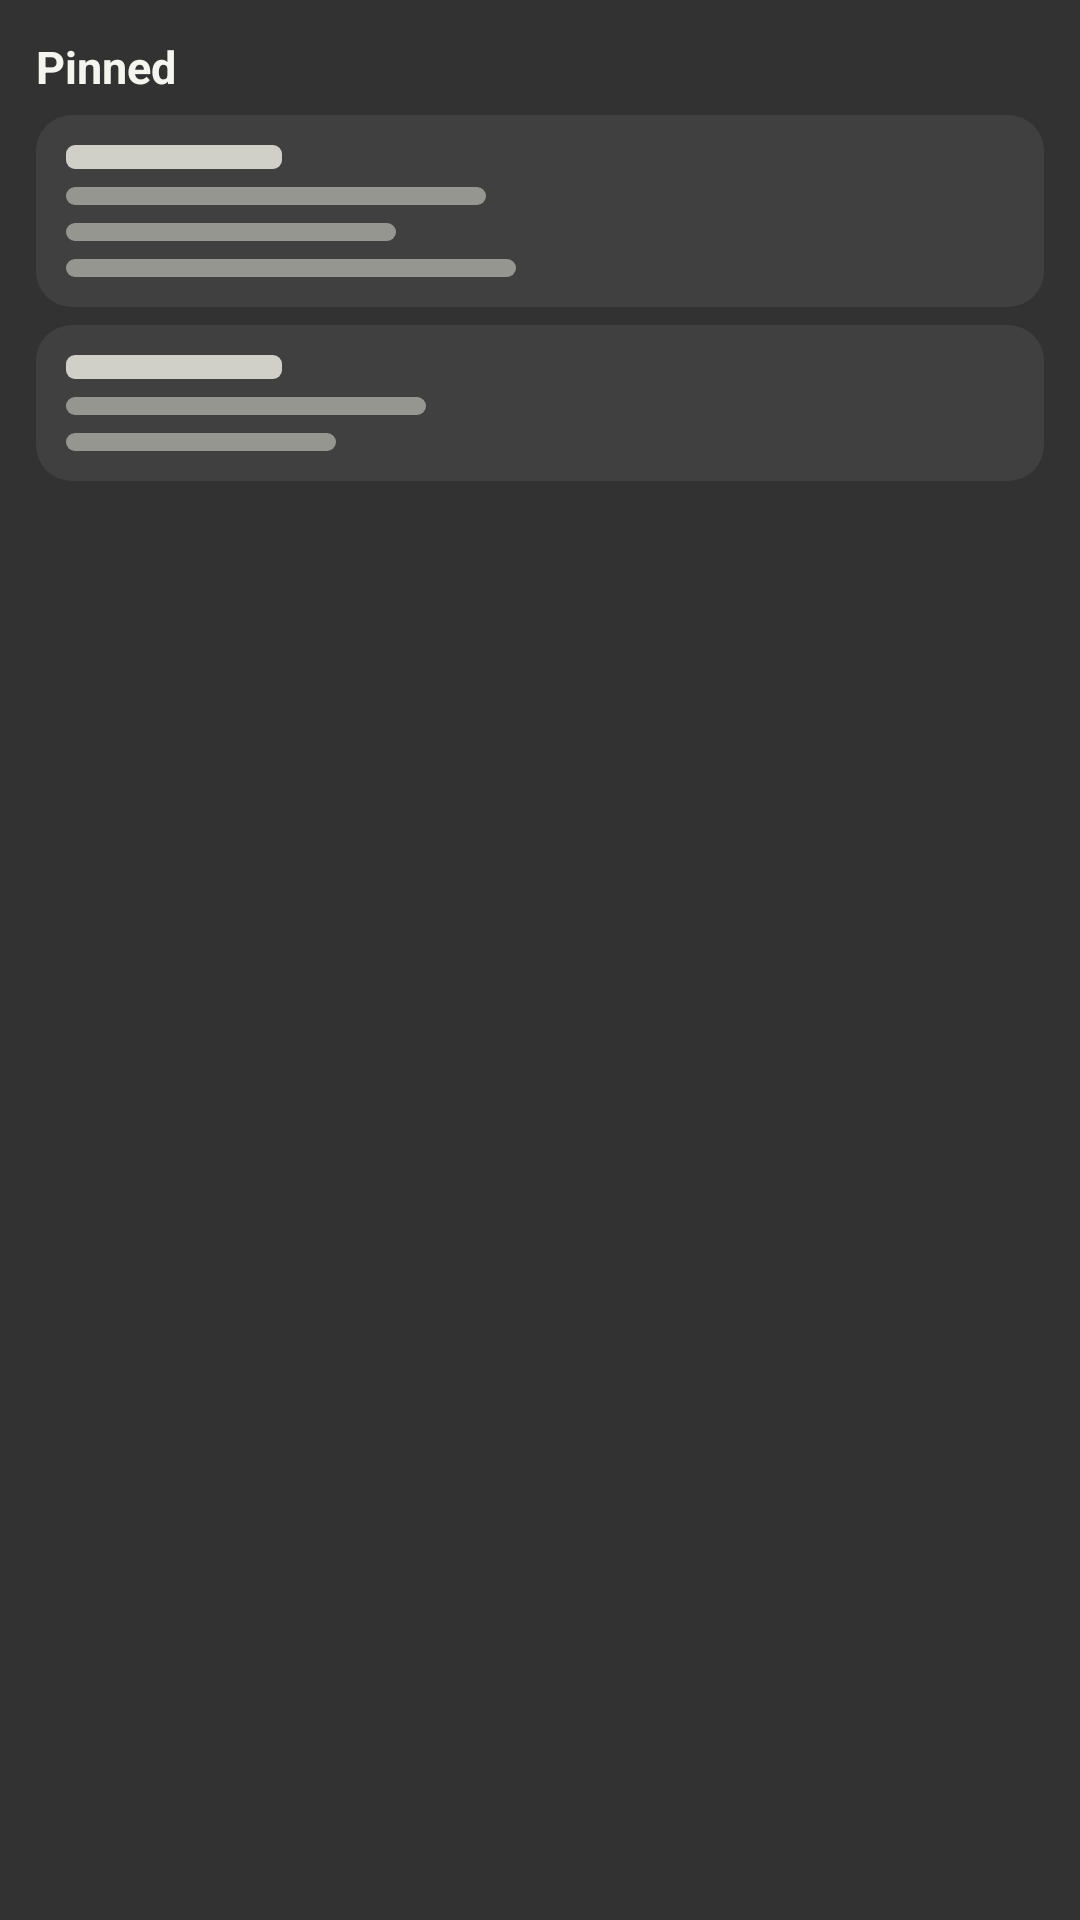

This screen was rendered from an Android layout file. Write that file and the resources it references.
<!-- AndroidManifest.xml: application theme Theme.Notes -->
<!-- res/layout/widget_pinned_preview.xml -->
<?xml version="1.0" encoding="utf-8"?>
<LinearLayout xmlns:android="http://schemas.android.com/apk/res/android"
    android:layout_width="match_parent"
    android:layout_height="match_parent"
    android:background="@drawable/widget_background"
    android:orientation="vertical"
    android:padding="12dp">

    <TextView
        android:layout_width="match_parent"
        android:layout_height="wrap_content"
        android:maxLines="1"
        android:text="@string/widget_pinned_title"
        android:textColor="@color/naz_white"
        android:textSize="15sp"
        android:textStyle="bold" />

    <LinearLayout
        android:layout_width="match_parent"
        android:layout_height="wrap_content"
        android:layout_marginTop="6dp"
        android:background="@drawable/widget_card_background"
        android:orientation="vertical"
        android:padding="10dp">

        <FrameLayout
            android:layout_width="72dp"
            android:layout_height="8dp"
            android:background="@drawable/widget_preview_line" />

        <FrameLayout
            android:layout_width="140dp"
            android:layout_height="6dp"
            android:layout_marginTop="6dp"
            android:alpha="0.6"
            android:background="@drawable/widget_preview_line" />

        <FrameLayout
            android:layout_width="110dp"
            android:layout_height="6dp"
            android:layout_marginTop="6dp"
            android:alpha="0.6"
            android:background="@drawable/widget_preview_line" />

        <FrameLayout
            android:layout_width="150dp"
            android:layout_height="6dp"
            android:layout_marginTop="6dp"
            android:alpha="0.6"
            android:background="@drawable/widget_preview_line" />
    </LinearLayout>

    <LinearLayout
        android:layout_width="match_parent"
        android:layout_height="wrap_content"
        android:layout_marginTop="6dp"
        android:background="@drawable/widget_card_background"
        android:orientation="vertical"
        android:padding="10dp">

        <FrameLayout
            android:layout_width="72dp"
            android:layout_height="8dp"
            android:background="@drawable/widget_preview_line" />

        <FrameLayout
            android:layout_width="120dp"
            android:layout_height="6dp"
            android:layout_marginTop="6dp"
            android:alpha="0.6"
            android:background="@drawable/widget_preview_line" />

        <FrameLayout
            android:layout_width="90dp"
            android:layout_height="6dp"
            android:layout_marginTop="6dp"
            android:alpha="0.6"
            android:background="@drawable/widget_preview_line" />
    </LinearLayout>
</LinearLayout>
<!-- resources referenced by this layout -->
<resources>
  <color name="naz_white">#FFF5F5F0</color>
  <!-- drawable widget_background (drawable) -->
  <?xml version="1.0" encoding="utf-8"?>
  <shape xmlns:android="http://schemas.android.com/apk/res/android"
      android:shape="rectangle">
      <solid android:color="@color/naz_background" />
      <corners android:radius="16dp" />
  </shape>
  <!-- drawable widget_card_background (drawable) -->
  <?xml version="1.0" encoding="utf-8"?>
  <shape xmlns:android="http://schemas.android.com/apk/res/android"
      android:shape="rectangle">
      <solid android:color="@color/naz_card" />
      <corners android:radius="12dp" />
  </shape>
  <!-- drawable widget_preview_line (drawable) -->
  <?xml version="1.0" encoding="utf-8"?>
  <shape xmlns:android="http://schemas.android.com/apk/res/android"
      android:shape="rectangle">
      <solid android:color="@color/naz_card_text" />
      <corners android:radius="3dp" />
  </shape>
  <string name="widget_pinned_title">Pinned</string>
  <style name="Theme.Notes" parent="android:Theme.Material.NoActionBar">
          <item name="android:windowBackground">@color/naz_background</item>
          <item name="android:colorBackground">@color/naz_background</item>
      </style>
  <color name="naz_background">#323232</color>
  <color name="naz_card">#404040</color>
  <color name="naz_card_text">#FFD0D0C8</color>
</resources>
